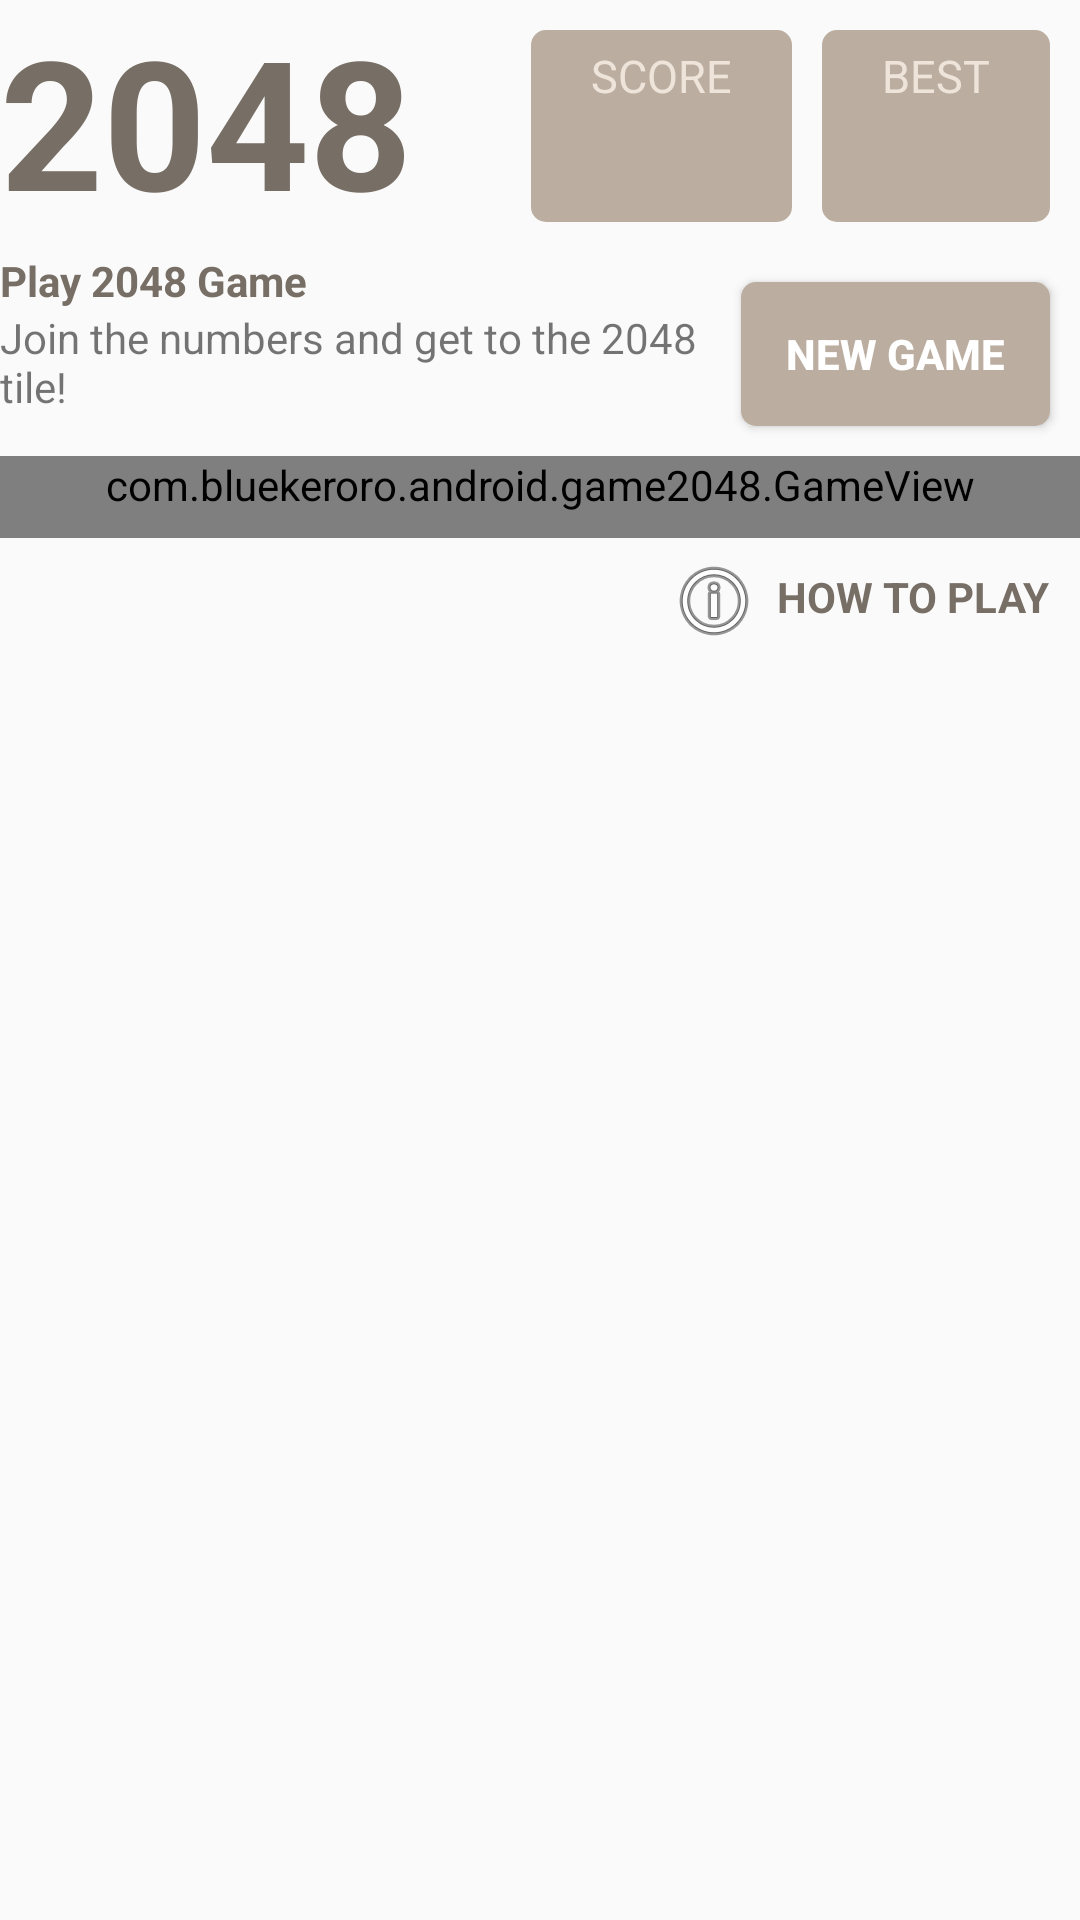

Write the Android layout XML for this screen, with the resource values it uses.
<!-- AndroidManifest.xml: application theme AppTheme -->
<!-- res/layout/activity_game.xml -->
<?xml version="1.0" encoding="utf-8"?>
<LinearLayout
    xmlns:android="http://schemas.android.com/apk/res/android"
    xmlns:tools="http://schemas.android.com/tools"
    android:layout_width="match_parent"
    android:layout_height="match_parent"
    android:orientation="vertical"
    tools:context="com.example.android.game2048.GameActivity">
    <RelativeLayout
        android:layout_width="match_parent"
        android:layout_height="wrap_content"
        android:orientation="horizontal">
        <TextView
            android:layout_width="wrap_content"
            android:layout_height="wrap_content"
            android:textSize="60sp"
            android:textStyle="bold"
            android:textColor="#776e65"
            android:text="@string/title"/>
        <LinearLayout
            android:id="@+id/bestScoreLinearLayout"
            android:layout_width="wrap_content"
            android:layout_height="wrap_content"
            android:background="@drawable/corner_view"
            android:paddingBottom="5dp"
            android:paddingTop="5dp"
            android:paddingLeft="20dp"
            android:paddingRight="20dp"
            android:orientation="vertical"
            android:layout_margin="10dp"
            android:layout_alignParentRight="true">
            <TextView
                android:layout_gravity="center"
                android:layout_width="wrap_content"
                android:textSize="15sp"
                android:textColor="#eee4da"
                android:layout_height="wrap_content"
                android:text="@string/bestScore"/>
            <TextView
                android:id="@+id/bestScore"
                android:textSize="25sp"
                android:textStyle="bold"
                android:layout_gravity="center"
                android:textColor="@android:color/white"
                android:layout_width="wrap_content"
                android:layout_height="wrap_content"/>
        </LinearLayout>
        <FrameLayout
            android:layout_width="wrap_content"
            android:layout_height="wrap_content"
            android:layout_toLeftOf="@id/bestScoreLinearLayout">

            <LinearLayout
                android:id="@+id/scoreLinearLayout"
                android:layout_width="wrap_content"
                android:layout_height="wrap_content"
                android:background="@drawable/corner_view"
                android:paddingBottom="5dp"
                android:paddingTop="5dp"
                android:paddingLeft="20dp"
                android:paddingRight="20dp"
                android:orientation="vertical"
                android:layout_marginTop="10dp"
                android:layout_marginBottom="10dp"
                android:layout_marginLeft="10dp"
                android:layout_marginRight="0dp">
                <TextView
                    android:layout_gravity="center"
                    android:layout_width="wrap_content"
                    android:textSize="15sp"
                    android:textColor="#eee4da"
                    android:layout_height="wrap_content"
                    android:text="@string/score"/>
                <TextView
                    android:id="@+id/tvScore"
                    android:textSize="25sp"
                    android:textStyle="bold"
                    android:layout_gravity="center"
                    android:textColor="@android:color/white"
                    android:layout_width="wrap_content"
                    android:layout_height="wrap_content"/>
            </LinearLayout>
            <TextView
                android:id="@+id/addTextView"
                android:alpha="0"
                android:layout_gravity="center"
                android:gravity="center"
                android:textSize="25sp"
                android:textStyle="bold"
                android:layout_width="match_parent"
                android:layout_height="match_parent"/>

        </FrameLayout>



    </RelativeLayout>
    <RelativeLayout
        android:layout_width="match_parent"
        android:layout_height="wrap_content">
        <TextView
            android:id="@+id/title1"
            android:layout_width="wrap_content"
            android:layout_height="wrap_content"
            android:textColor="#776e65"
            android:textStyle="bold"
            android:text="@string/title1"/>
        <Button
            android:id="@+id/restartButton"
            android:background="@drawable/corner_view"

            android:layout_width="wrap_content"
            android:layout_height="wrap_content"
            android:layout_alignParentRight="true"
            android:textStyle="bold"
            android:layout_margin="10dp"
            android:paddingLeft="15dp"
            android:paddingRight="15dp"
            android:textColor="@android:color/white"
            android:text="@string/NewGame"/>
        <TextView
            android:layout_alignParentLeft="true"
            android:layout_toLeftOf="@id/restartButton"
            android:layout_below="@id/title1"
            android:layout_width="wrap_content"
            android:layout_height="wrap_content"
            android:text="@string/title2"/>

    </RelativeLayout>
    <FrameLayout
        android:layout_width="match_parent"
        android:layout_height="wrap_content">
        <com.example.android.game2048.GameView
            android:id="@+id/gameView"
            android:background="@drawable/corner_view"
            android:layout_width="match_parent"
            android:layout_height="wrap_content"
            android:paddingBottom="25px"/>
    </FrameLayout>
    <RelativeLayout
        android:layout_width="match_parent"
        android:layout_height="wrap_content">
        <TextView
            android:id="@+id/rule"
            android:layout_marginTop="10dp"
            android:layout_marginRight="10dp"
            android:layout_marginBottom="10dp"
            android:layout_alignParentRight="true"
            android:layout_width="wrap_content"
            android:layout_height="wrap_content"
            android:textColor="#776e65"
            android:textStyle="bold"
            android:text="@string/rule"/>
        <ImageView
            android:layout_margin="5dp"
            android:layout_toLeftOf="@id/rule"
            android:layout_width="wrap_content"
            android:layout_height="wrap_content"
            android:background="@android:drawable/ic_menu_info_details"/>
    </RelativeLayout>
</LinearLayout>
<!-- resources referenced by this layout -->
<resources>
  <!-- drawable corner_view (drawable) -->
  <?xml version="1.0" encoding="utf-8"?>
  <shape xmlns:android="http://schemas.android.com/apk/res/android"
         android:shape="rectangle">
      <corners android:radius="5dp" />
      <solid android:color="#bbada0" />
  </shape>
  <string name="NewGame">New Game</string>
  <string name="bestScore">BEST</string>
  <string name="rule">HOW TO PLAY</string>
  <string name="score">SCORE </string>
  <string name="title">2048 </string>
  <string name="title1">Play 2048 Game</string>
  <string name="title2">Join the numbers and get to the 2048 tile!</string>
  <style name="AppTheme" parent="Theme.AppCompat.Light.DarkActionBar">
          
          <item name="colorPrimary">@color/colorPrimary</item>
          <item name="colorPrimaryDark">@color/colorPrimaryDark</item>
          <item name="colorAccent">@color/colorAccent</item>
      </style>
  <color name="colorPrimary">#3F51B5</color>
  <color name="colorPrimaryDark">#303F9F</color>
  <color name="colorAccent">#FF4081</color>
</resources>
